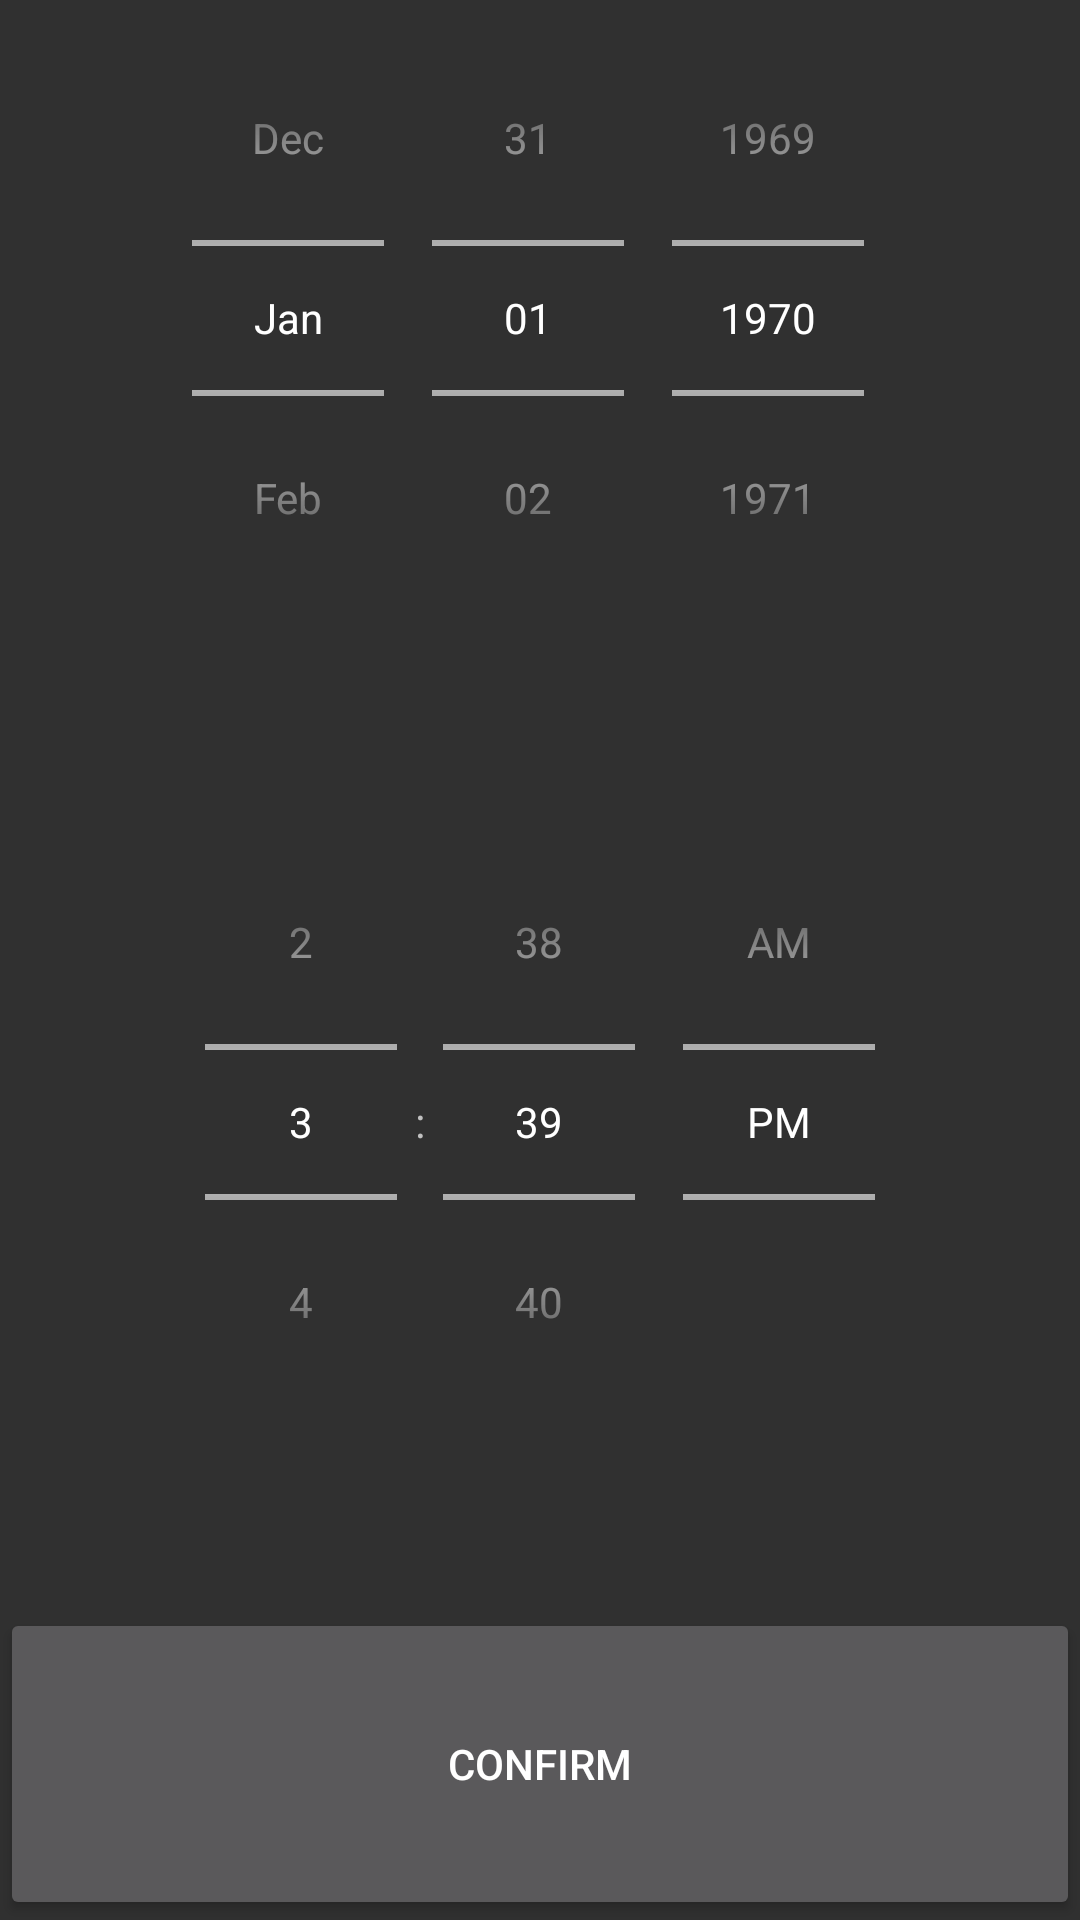

Here is an Android app screen rendered from its layout file. Give the layout XML and the strings, colors and styles it references.
<!-- AndroidManifest.xml: application theme AppTheme -->
<!-- res/layout/date_time_picker.xml -->
<?xml version="1.0" encoding="utf-8"?>
<LinearLayout xmlns:android="http://schemas.android.com/apk/res/android"
              xmlns:tools="http://schemas.android.com/tools"
              android:layout_width="match_parent"
              android:layout_height="wrap_content"
              android:orientation="vertical">

    <DatePicker
        android:id="@+id/datePicker"
        android:layout_width="match_parent"
        android:layout_height="wrap_content"
        android:layout_weight="1"
        android:datePickerMode="spinner"
        android:calendarViewShown="false"
        android:layoutMode="clipBounds"/>

    <TimePicker
        android:id="@+id/timePicker"
        android:layout_width="match_parent"
        android:layout_height="wrap_content"
        android:layout_weight="1"
        android:timePickerMode="spinner"/>

    <Button
        android:id="@+id/confirm_date_time"
        android:layout_width="match_parent"
        android:layout_height="wrap_content"
        android:layout_weight="1"
        android:text="Confirm"/>
</LinearLayout>
<!-- resources referenced by this layout -->
<resources>
  <style name="AppTheme" parent="Theme.AppCompat">
          
          
          
          <item name="colorAccent">@android:color/holo_orange_dark</item>
          <item name="colorPrimary">@color/yupDarkOrange</item>
      </style>
  <color name="yupDarkOrange">#bb5500</color>
</resources>
